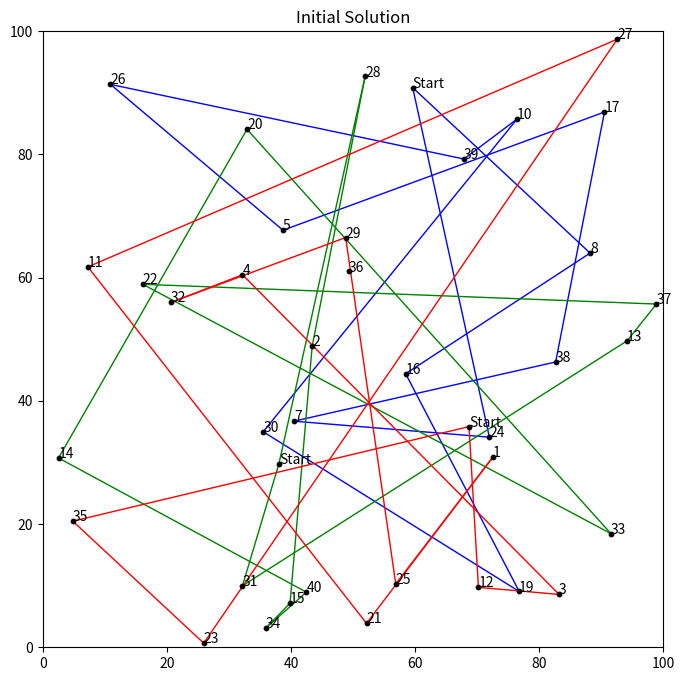
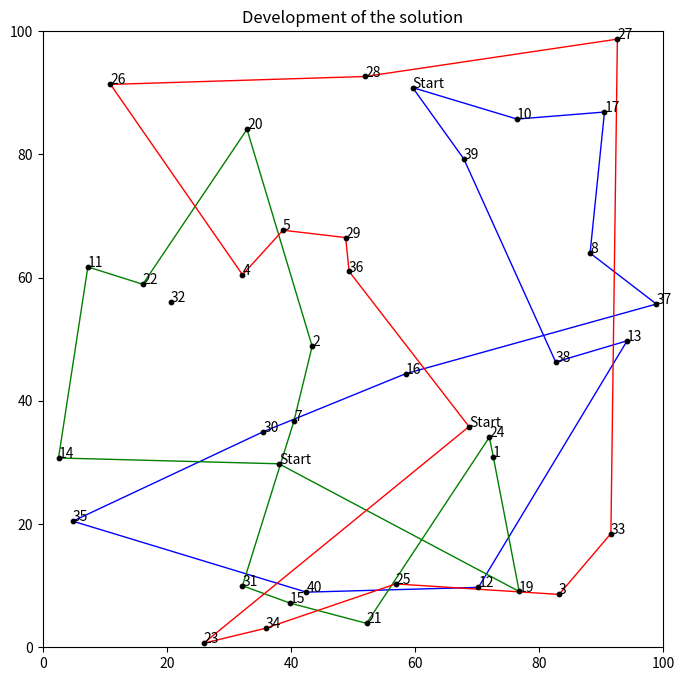

Python code for these plots, in order:
# Import packages
import numpy as np
import pandas as pd
import matplotlib.pyplot as plt
import matplotlib.colors as mcolors
import random
import copy
import itertools




numPoints = 40

# Generate random locations
X = []
Y = []

for i in range(numPoints):
    X.append(random.uniform(0,100))
    Y.append(random.uniform(0,100))
    

# Locations in a dataframe
df = pd.DataFrame()
df['ID'] = list(np.arange(1,numPoints+1))
df['X'] = X
df['Y'] = Y

# Put locations in a list
locations = list(df['ID'])


# Distance matrix
distance_matrix = []

for i in range(df.shape[0]):
    row = []
    
    for j in range(df.shape[0]):
        distance = np.sqrt((df['X'].iloc[i] - df['X'].iloc[j])**2 + (df['Y'].iloc[i] - df['Y'].iloc[j])**2)
        row.append(distance)
        
    distance_matrix.append(row)
    

# Color dictionary to plot the solution
numbers = []
colors = []

for i in range(len(list(mcolors.CSS4_COLORS))):
    numbers.append(i)
 
# for bigger problems
colors = list(mcolors.CSS4_COLORS)
# for smaller problems
colors = list(mcolors.BASE_COLORS)

# Convert lists to dictionary
color_dict = {}
for key in numbers:
    for value in colors:
        color_dict[key] = value
        colors.remove(value)
        break




# number of salesmen and their cost
SALESMEN = 3
SALESMEN_COST = 500
MAX_LOAD = 12

locations_copy = copy.deepcopy(locations)

# routes for the salesmen
res = []
LOAD = [0] * SALESMEN

START_LOCATIONS = []

for i in range(SALESMEN):
    start_location = random.sample(locations_copy, k=1)[0]
    START_LOCATIONS.append(start_location)
    locations_copy.remove(start_location)
    res.append([start_location,start_location])


# For plotting
names = []

for i in range(df.shape[0]):
    if df['ID'].iloc[i] in START_LOCATIONS:
        names.append('Start')
    else:
        names.append(i+1)

df['NAME'] = names


# Create random intial route
for i in range(len(locations_copy)):
    
    # In case there are more locations than available total space
    try:
    
        # Route to insert (a new location can only be inserted if the load is below the max threshold)
        insertion = random.sample(list(np.where(np.array(LOAD) < MAX_LOAD)[0]), k=1)[0]
        LOAD[insertion] += 1

        # Select a random location to insert
        random_location = random.sample(locations_copy, k=1)[0]
        locations_copy.remove(random_location)

        # Select a random spot to insert
        random_spot = random.sample(range(1,len(res[insertion])),k=1)[0]
        res[insertion].insert(random_spot,random_location)

    except: ValueError
    

# Initial result
plt.figure(figsize=(8,8))
plt.scatter(df['X'], df['Y'], c='black', zorder=2000, s=10)

for i in range(numPoints):
    plt.annotate(text = df['NAME'].iloc[i], xy = (df['X'].iloc[i], df['Y'].iloc[i]))

for k in range(len(res)):
    for i in range(len(res[k])-1):
        plt.plot((df['X'].iloc[res[k][i]-1],df['X'].iloc[res[k][i+1]-1]),
                 (df['Y'].iloc[res[k][i]-1],df['Y'].iloc[res[k][i+1]-1]),
                  c=color_dict[k], linewidth=1)
            
plt.title('Initial Solution')
plt.xlim(0,100)
plt.ylim(0,100)
plt.show()




# Locations that can be removed from the current solution and reinserted
locations_copy = copy.deepcopy(locations)

for i in range(SALESMEN):
    locations_copy.remove(res[i][0])


# Develeopment of the solution
history = []

# shortest route
shortest_route = [0]*SALESMEN

for i in range(len(res)):
    for j in range(len(res[i])-1):
        shortest_route[i] += distance_matrix[res[i][j]-1][res[i][j+1]-1]
    if len(res[i]) > 2:
        shortest_route[i] += SALESMEN_COST
      
# Objective (shortest total route length, minimum number of salesmen)
objective = sum(shortest_route)
history.append(objective)

print(res)
print('Lengths of the routes:', shortest_route)
print('Objective initial solution:', objective)


# Initial solution
print(res)
print('Lengths of the routes:', shortest_route)
print('Current best solution:', objective)
print()

for tries in range(10000):

    # maximum number of locations to remove
    max_removes = int(np.round(len(locations)/2))

    # make a copy of the current route
    res_interim = copy.deepcopy(res)    
    LOAD_interim = copy.deepcopy(LOAD)

    # locations to remove (at least 1)
    number = random.sample(range(1,max_removes), 1)[0]
    loc_remove = random.sample(locations_copy, number)

    # remove locations and loads from route
    for loc in (loc_remove):   
        for i in range(len(res_interim)):
            if loc in res_interim[i]:
                res_interim[i].remove(loc)
                LOAD_interim[i] -= 1

    try:
        # randomly insert locations into result
        for loc in (loc_remove):
            # Route to insert
            insertion = random.sample(list(np.where(np.array(LOAD_interim) < MAX_LOAD)[0]), k=1)[0]
            LOAD_interim[insertion] += 1

            insert_position = np.random.randint(1,len(res_interim[insertion]))
            res_interim[insertion].insert(insert_position, loc)
            
    except: ValueError

    # length of interim routes
    current_route_interim = [0]*SALESMEN

    for i in range(len(res_interim)):
        for j in range(len(res_interim[i])-1):
            current_route_interim[i] += distance_matrix[res_interim[i][j]-1][res_interim[i][j+1]-1]
        if len(res_interim[i]) > 2:
            current_route_interim[i] += SALESMEN_COST

    current_objective = sum(current_route_interim)

    if current_objective < objective:
        objective = current_objective
        res = res_interim
        LOAD = LOAD_interim

    history.append(objective)

print(res)

# shortest route
shortest_route = [0]*SALESMEN

for i in range(len(res)):
    for j in range(len(res[i])-1):
        shortest_route[i] += distance_matrix[res[i][j]-1][res[i][j+1]-1]
    if len(res[i]) > 2:
        shortest_route[i] += SALESMEN_COST
        
print('Lengths of the routes:', shortest_route)
print('Objective:', objective)


# Final result
plt.figure(figsize=(8,8))
plt.scatter(df['X'], df['Y'], c='black', zorder=2000, s=10)

for i in range(numPoints):
    plt.annotate(text = df['NAME'].iloc[i], xy = (df['X'].iloc[i], df['Y'].iloc[i]))

for k in range(len(res)):
    for i in range(len(res[k])-1):
        plt.plot((df['X'].iloc[res[k][i]-1],df['X'].iloc[res[k][i+1]-1]),
                 (df['Y'].iloc[res[k][i]-1],df['Y'].iloc[res[k][i+1]-1]),
                  c=color_dict[k], linewidth=1)
            
plt.title('Final Solution')
plt.xlim(0,100)
plt.ylim(0,100)
plt.show()


plt.plot(history)
plt.title('Development of the solution')
plt.show()


